Dataset: CLAHE (GitHub, semooww/Cheetah). Classes: normal, cataract, glaucoma, retina disease.

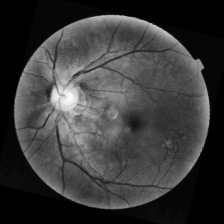
Label: retina disease

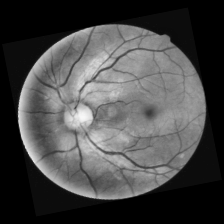
Label: normal

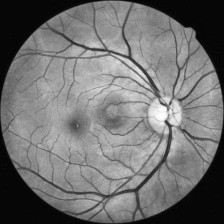
Label: glaucoma

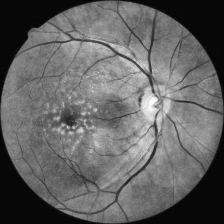
Label: retina disease

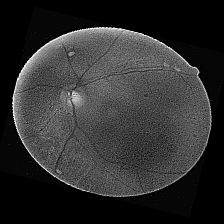
Label: cataract

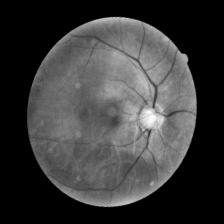
Label: normal
